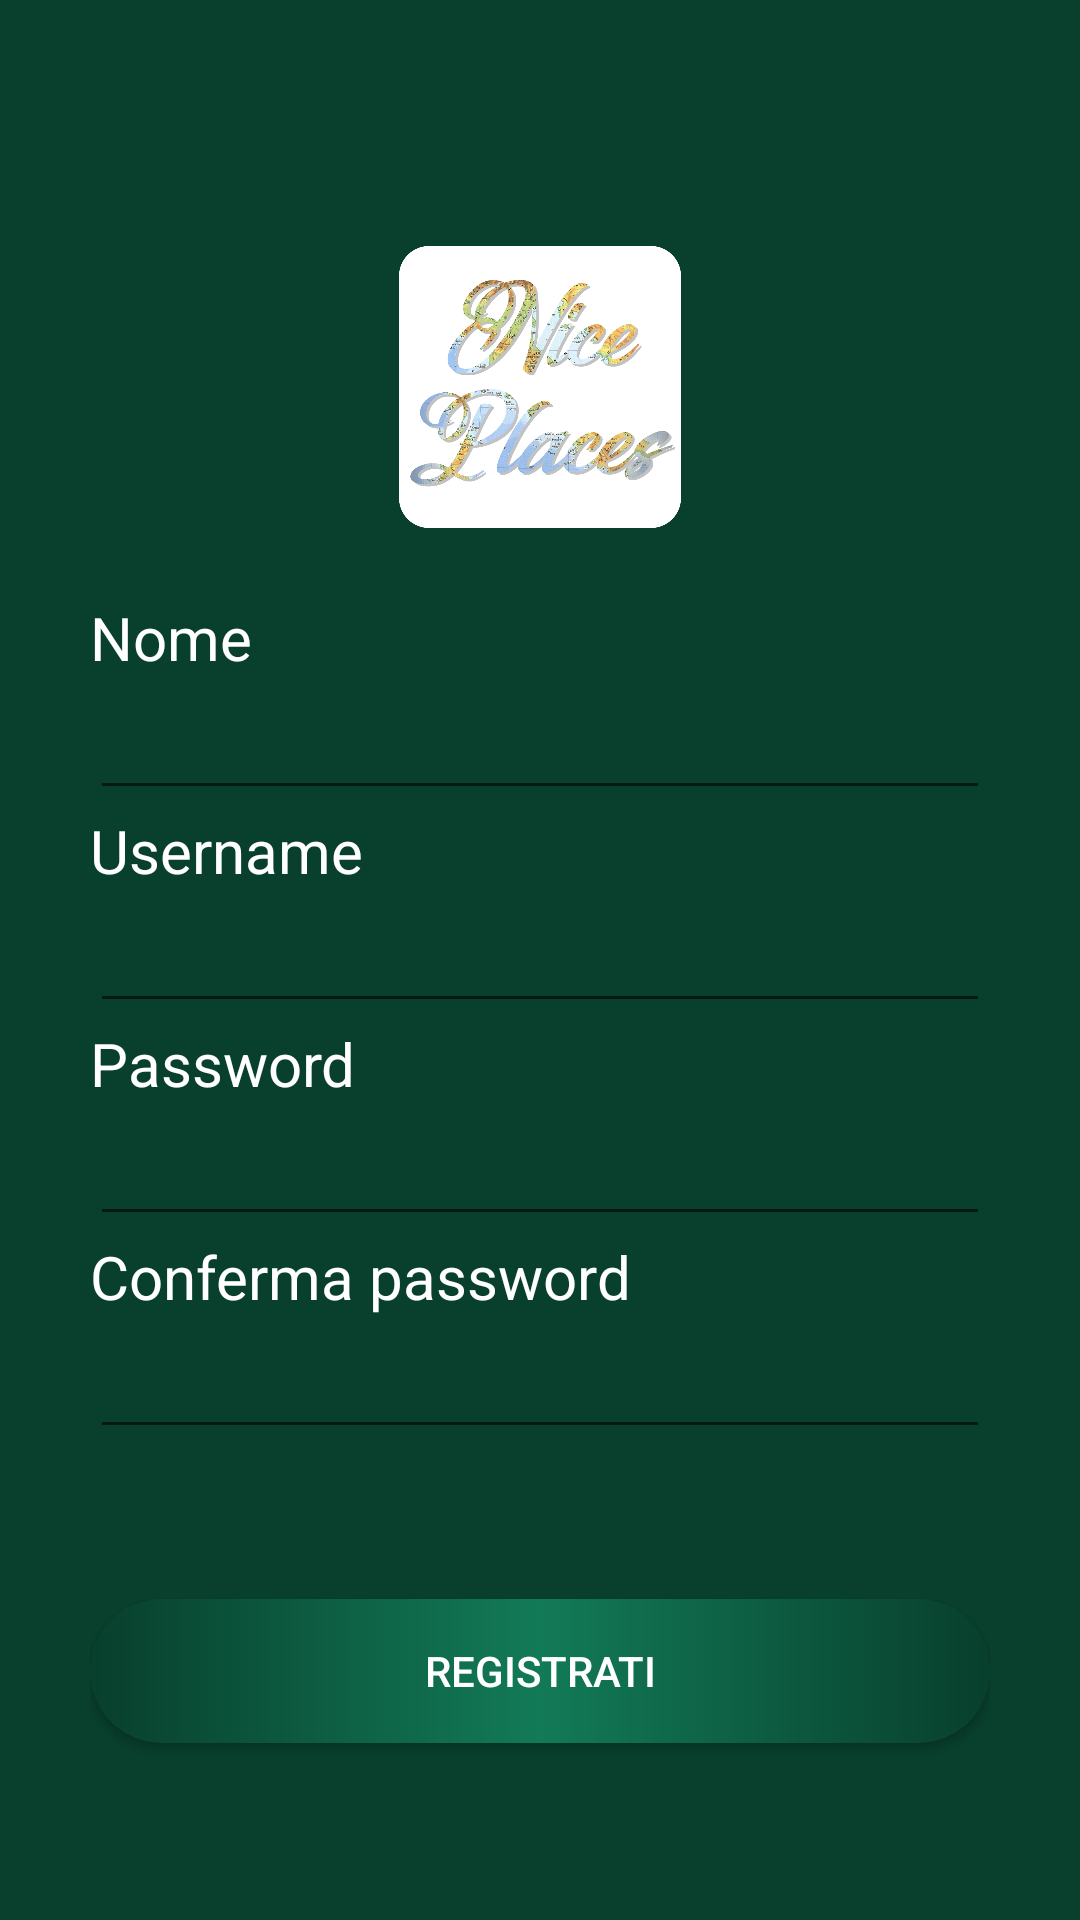

This screen was rendered from an Android layout file. Write that file and the resources it references.
<!-- AndroidManifest.xml: application theme AppTheme -->
<!-- res/layout/activity_register.xml -->
<?xml version="1.0" encoding="utf-8"?>
<RelativeLayout xmlns:android="http://schemas.android.com/apk/res/android"
    xmlns:app="http://schemas.android.com/apk/res-auto"
    xmlns:tools="http://schemas.android.com/tools"
    android:layout_width="match_parent"
    android:layout_height="wrap_content">

    <ImageView
        android:layout_width="match_parent"
        android:layout_height="match_parent"
        android:background="@color/colorPrimaryDark" />

    <ScrollView
        android:id="@+id/scrollView"
        android:layout_width="match_parent"
        android:layout_height="match_parent"
        android:fillViewport="true">

        <LinearLayout
            android:layout_width="300dp"
            android:layout_height="wrap_content"
            android:layout_gravity="center"
            android:gravity="center"
            android:orientation="vertical">

            <ImageView
                android:layout_width="match_parent"
                android:layout_height="100dp"
                android:layout_gravity="center"
                android:layout_margin="20dp"
                android:src="@drawable/app_icon" />

            <TextView
                android:layout_width="match_parent"
                android:layout_height="wrap_content"
                android:text="Nome"
                android:textColor="#fff"
                android:textSize="20sp"/>

            <EditText
                android:id="@+id/et_name"
                android:layout_width="match_parent"
                android:layout_height="wrap_content"
                android:inputType="text"
                android:textColor="#fff"
                android:textSize="20sp"/>

            <TextView
                android:layout_width="match_parent"
                android:layout_height="wrap_content"
                android:text="Username"
                android:textColor="#fff"
                android:textSize="20sp"/>

            <EditText
                android:id="@+id/et_username"
                android:layout_width="match_parent"
                android:layout_height="wrap_content"
                android:textColor="#fff"
                android:inputType="text"
                android:textSize="20sp"/>

            <TextView
                android:layout_width="match_parent"
                android:layout_height="wrap_content"
                android:text="Password"
                android:textColor="#fff"
                android:textSize="20sp"/>

            <EditText
                android:id="@+id/et_password"
                android:layout_width="match_parent"
                android:layout_height="wrap_content"
                android:inputType="textPassword"
                android:textColor="#fff"
                android:textSize="20sp"/>

            <TextView
                android:layout_width="match_parent"
                android:layout_height="wrap_content"
                android:text="Conferma password"
                android:textColor="#fff"
                android:textSize="20sp"/>

            <EditText
                android:id="@+id/et_confirm_password"
                android:layout_width="match_parent"
                android:layout_height="wrap_content"
                android:inputType="textPassword"
                android:textColor="#fff"
                android:textSize="20sp"/>

            <Button
                android:id="@+id/button_register"
                android:layout_marginTop="50dp"
                android:layout_width="match_parent"
                android:layout_height="wrap_content"
                android:background="@drawable/bg_menu_button"
                android:text="Registrati"
                android:textColor="#fff"/>

        </LinearLayout>

    </ScrollView>

</RelativeLayout>
<!-- resources referenced by this layout -->
<resources>
  <color name="colorPrimaryDark">#083f2d</color>
  <!-- drawable app_icon: png bitmap (drawable, 447566 bytes) -->
  <!-- drawable bg_menu_button (drawable) -->
  <?xml version="1.0" encoding="utf-8"?>
  <shape xmlns:android="http://schemas.android.com/apk/res/android" >
      <gradient
          android:angle="0"
          android:startColor="@color/colorPrimaryDark"
          android:centerColor="@color/colorPrimary"
          android:endColor="@color/colorPrimaryDark"
          android:type="linear"/>
      <corners
          android:radius="35dp" />
  </shape>
  <style name="AppTheme" parent="Theme.AppCompat.Light.DarkActionBar">
          
          <item name="colorPrimary">@color/colorPrimary</item>
          <item name="colorPrimaryDark">@color/colorPrimaryDark</item>
          <item name="colorAccent">@color/colorAccent</item>
      </style>
  <color name="colorPrimary">#127a57</color>
  <color name="colorAccent">#8ea316</color>
</resources>
